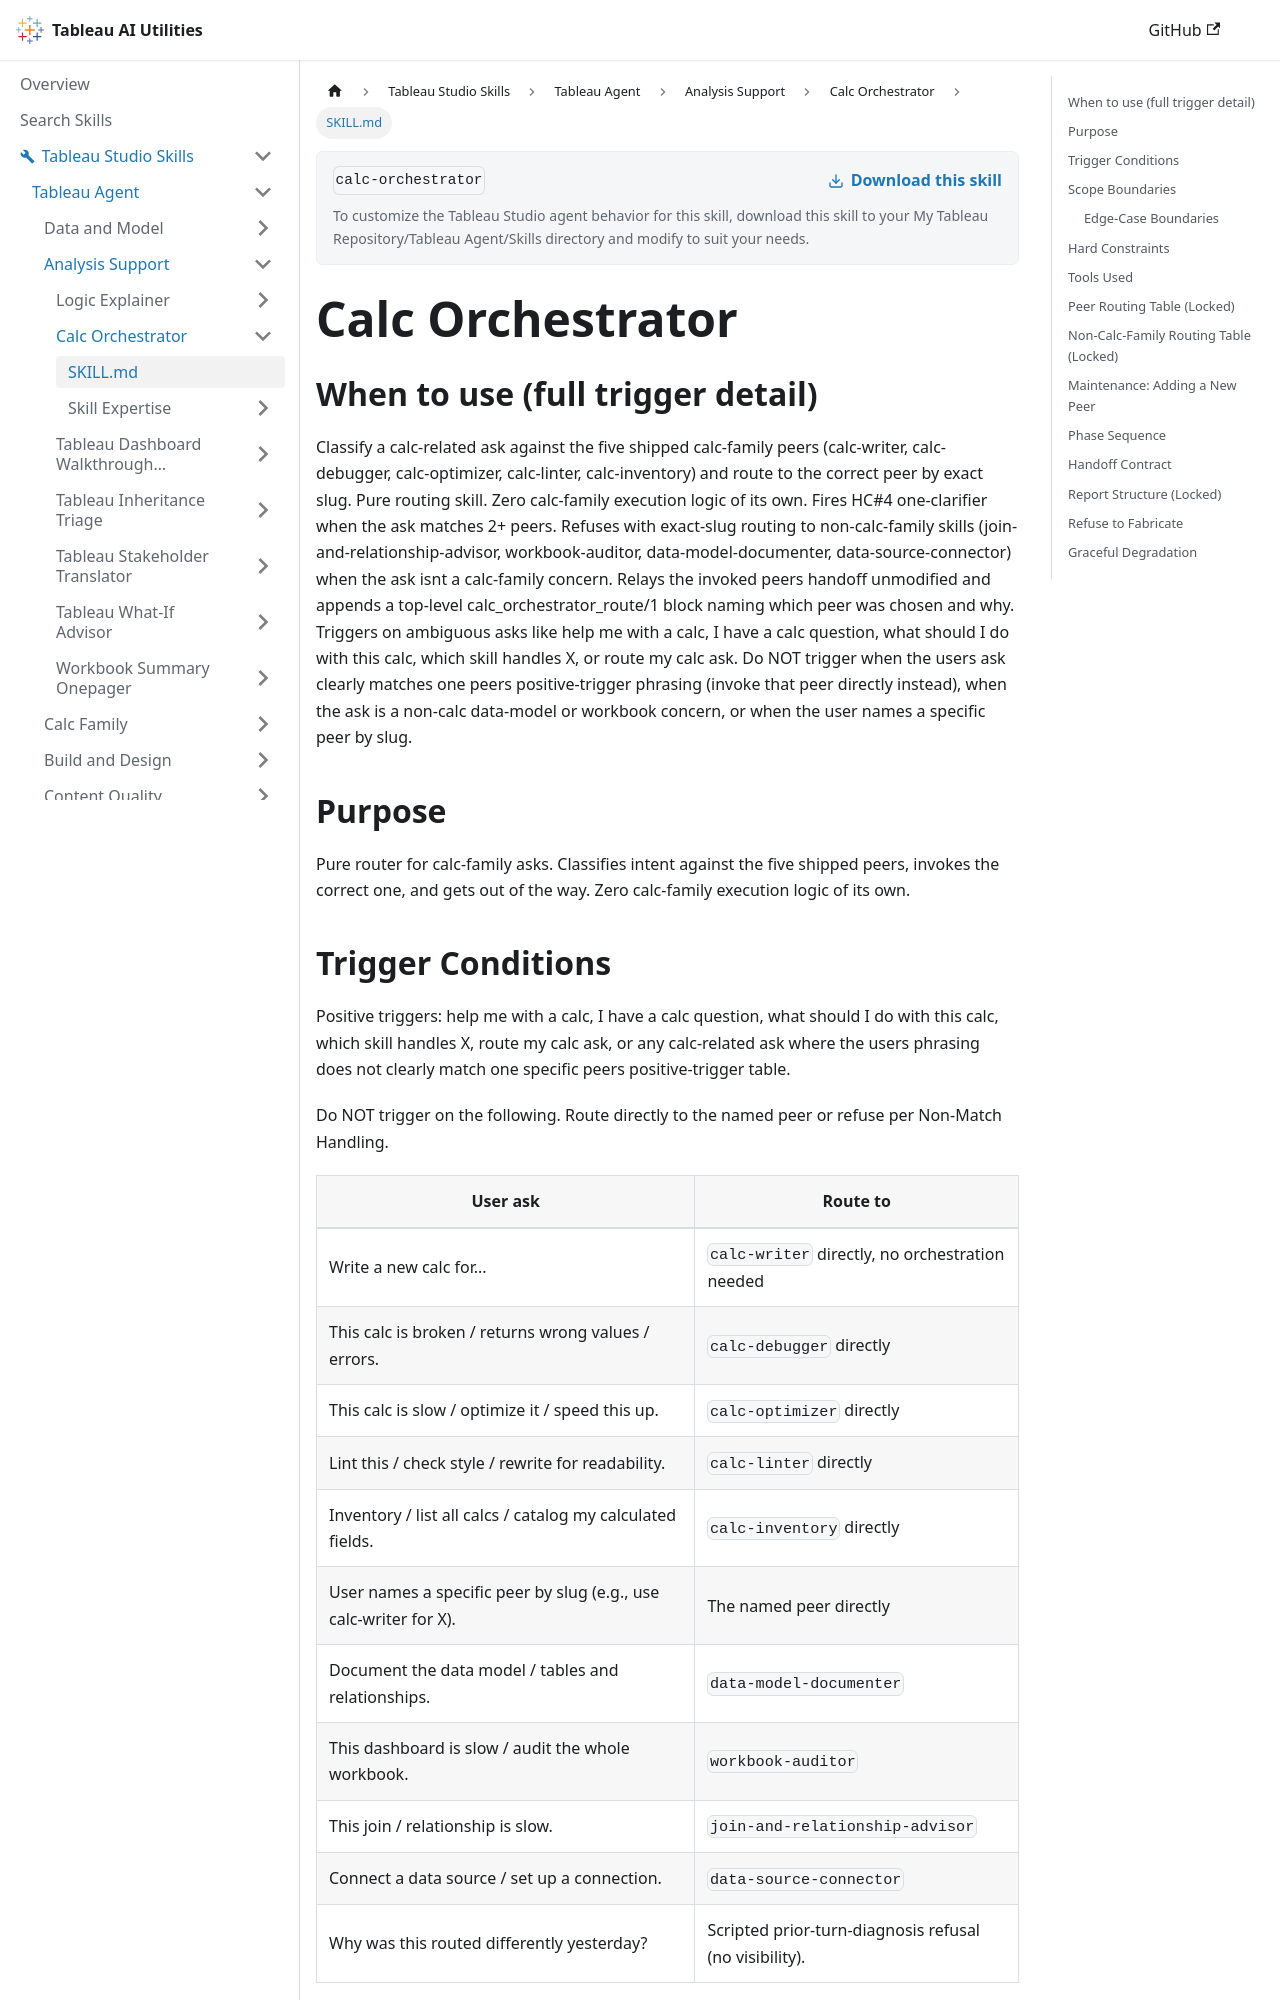

repository: tableau/tableau-ai-utilities · page: tableau-studio-skills/tableau-agent/analysis-support/calc-orchestrator/SKILL.html · generator: docusaurus

---
name: calc-orchestrator
description: "Use when the user says 'Help me with a calc', 'I have a calc question', 'which skill handles this calc?' Routes an unclear calculation request to the right calc skill (write, debug, optimize, lint, or inventory), asking one clarifying question if two could fit."
---

# Calc Orchestrator

## When to use (full trigger detail)

Classify a calc-related ask against the five shipped calc-family peers (calc-writer, calc-debugger, calc-optimizer, calc-linter, calc-inventory) and route to the correct peer by exact slug. Pure routing skill. Zero calc-family execution logic of its own. Fires HC#4 one-clarifier when the ask matches 2+ peers. Refuses with exact-slug routing to non-calc-family skills (join-and-relationship-advisor, workbook-auditor, data-model-documenter, data-source-connector) when the ask isnt a calc-family concern. Relays the invoked peers handoff unmodified and appends a top-level calc_orchestrator_route/1 block naming which peer was chosen and why. Triggers on ambiguous asks like help me with a calc, I have a calc question, what should I do with this calc, which skill handles X, or route my calc ask. Do NOT trigger when the users ask clearly matches one peers positive-trigger phrasing (invoke that peer directly instead), when the ask is a non-calc data-model or workbook concern, or when the user names a specific peer by slug.

## Purpose

Pure router for calc-family asks. Classifies intent against the five shipped peers, invokes the correct one, and gets out of the way. Zero calc-family execution logic of its own.

## Trigger Conditions

Positive triggers: help me with a calc, I have a calc question, what should I do with this calc, which skill handles X, route my calc ask, or any calc-related ask where the users phrasing does not clearly match one specific peers positive-trigger table.

Do NOT trigger on the following. Route directly to the named peer or refuse per Non-Match Handling.

| User ask | Route to |
|---|---|
| Write a new calc for... | `calc-writer` directly, no orchestration needed |
| This calc is broken / returns wrong values / errors. | `calc-debugger` directly |
| This calc is slow / optimize it / speed this up. | `calc-optimizer` directly |
| Lint this / check style / rewrite for readability. | `calc-linter` directly |
| Inventory / list all calcs / catalog my calculated fields. | `calc-inventory` directly |
| User names a specific peer by slug (e.g., use calc-writer for X). | The named peer directly |
| Document the data model / tables and relationships. | `data-model-documenter` |
| This dashboard is slow / audit the whole workbook. | `workbook-auditor` |
| This join / relationship is slow. | `join-and-relationship-advisor` |
| Connect a data source / set up a connection. | `data-source-connector` |
| Why was this routed differently yesterday? | Scripted prior-turn-diagnosis refusal (no visibility). |
